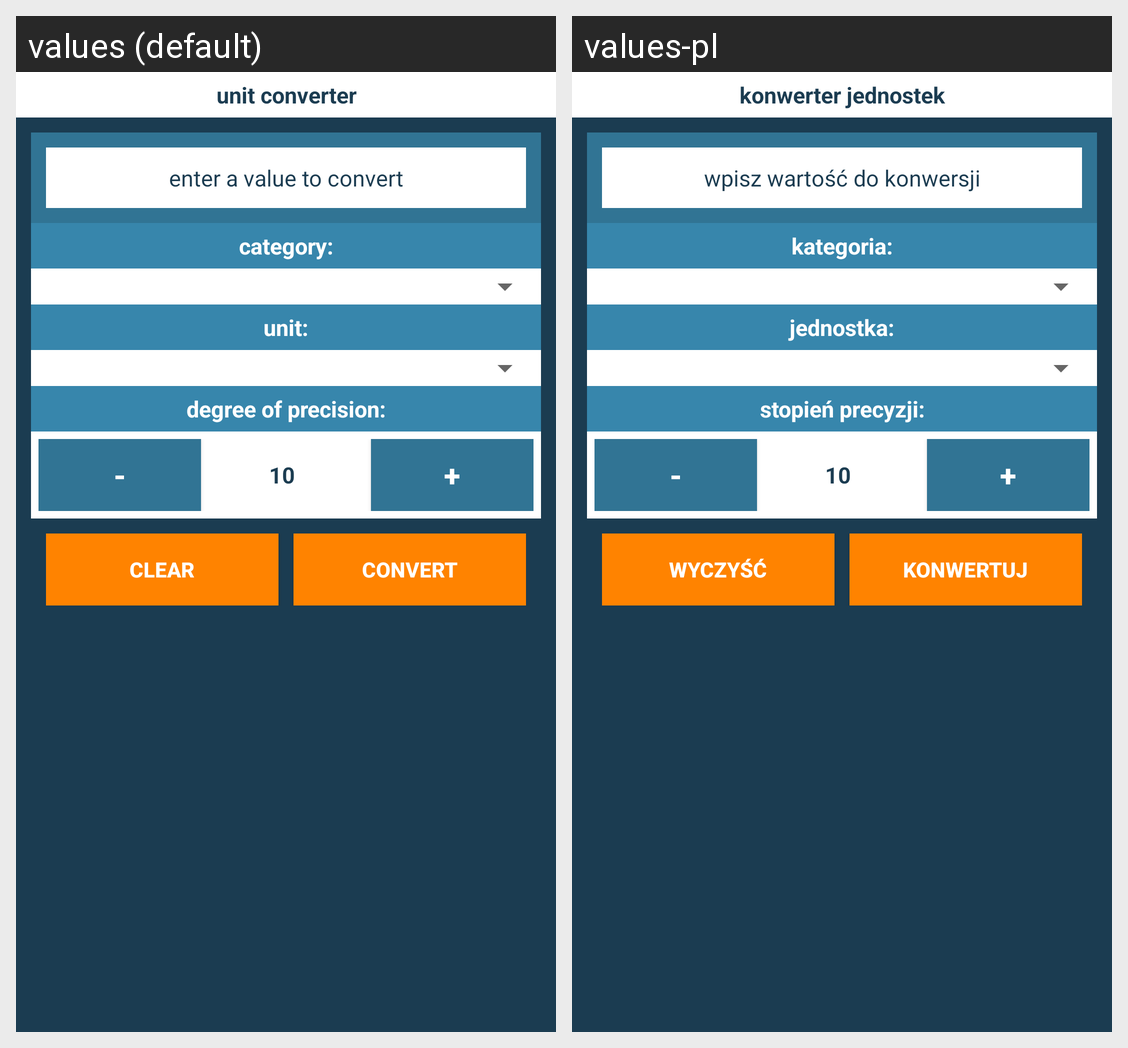

Locale-by-locale string values for the Android screen shown in this grid:
Android screen res/layout/activity_unit_converter.xml rendered under 2 locales, left to right: values (default), values-pl. Device: Nexus 5 (rendered at 1080×1920; each locale shown at half size, 540×960, under a caption strip naming it); theme AppTheme.
Strings drawn on this screen, with the default value and each locale's value (text and hints the layout hard-codes, and strings that could not be matched under every locale, appear in the picture but are not listed):

title_activity_unit_converter
  values: unit converter
  values-pl: konwerter jednostek

converterIn
  values: enter a value to convert
  values-pl: wpisz wartość do konwersji

unitType
  values: category:
  values-pl: kategoria:

unit
  values: unit:
  values-pl: jednostka:

maxDigits
  values: degree of precision:
  values-pl: stopień precyzji:

convert
  values: convert
  values-pl: konwertuj
